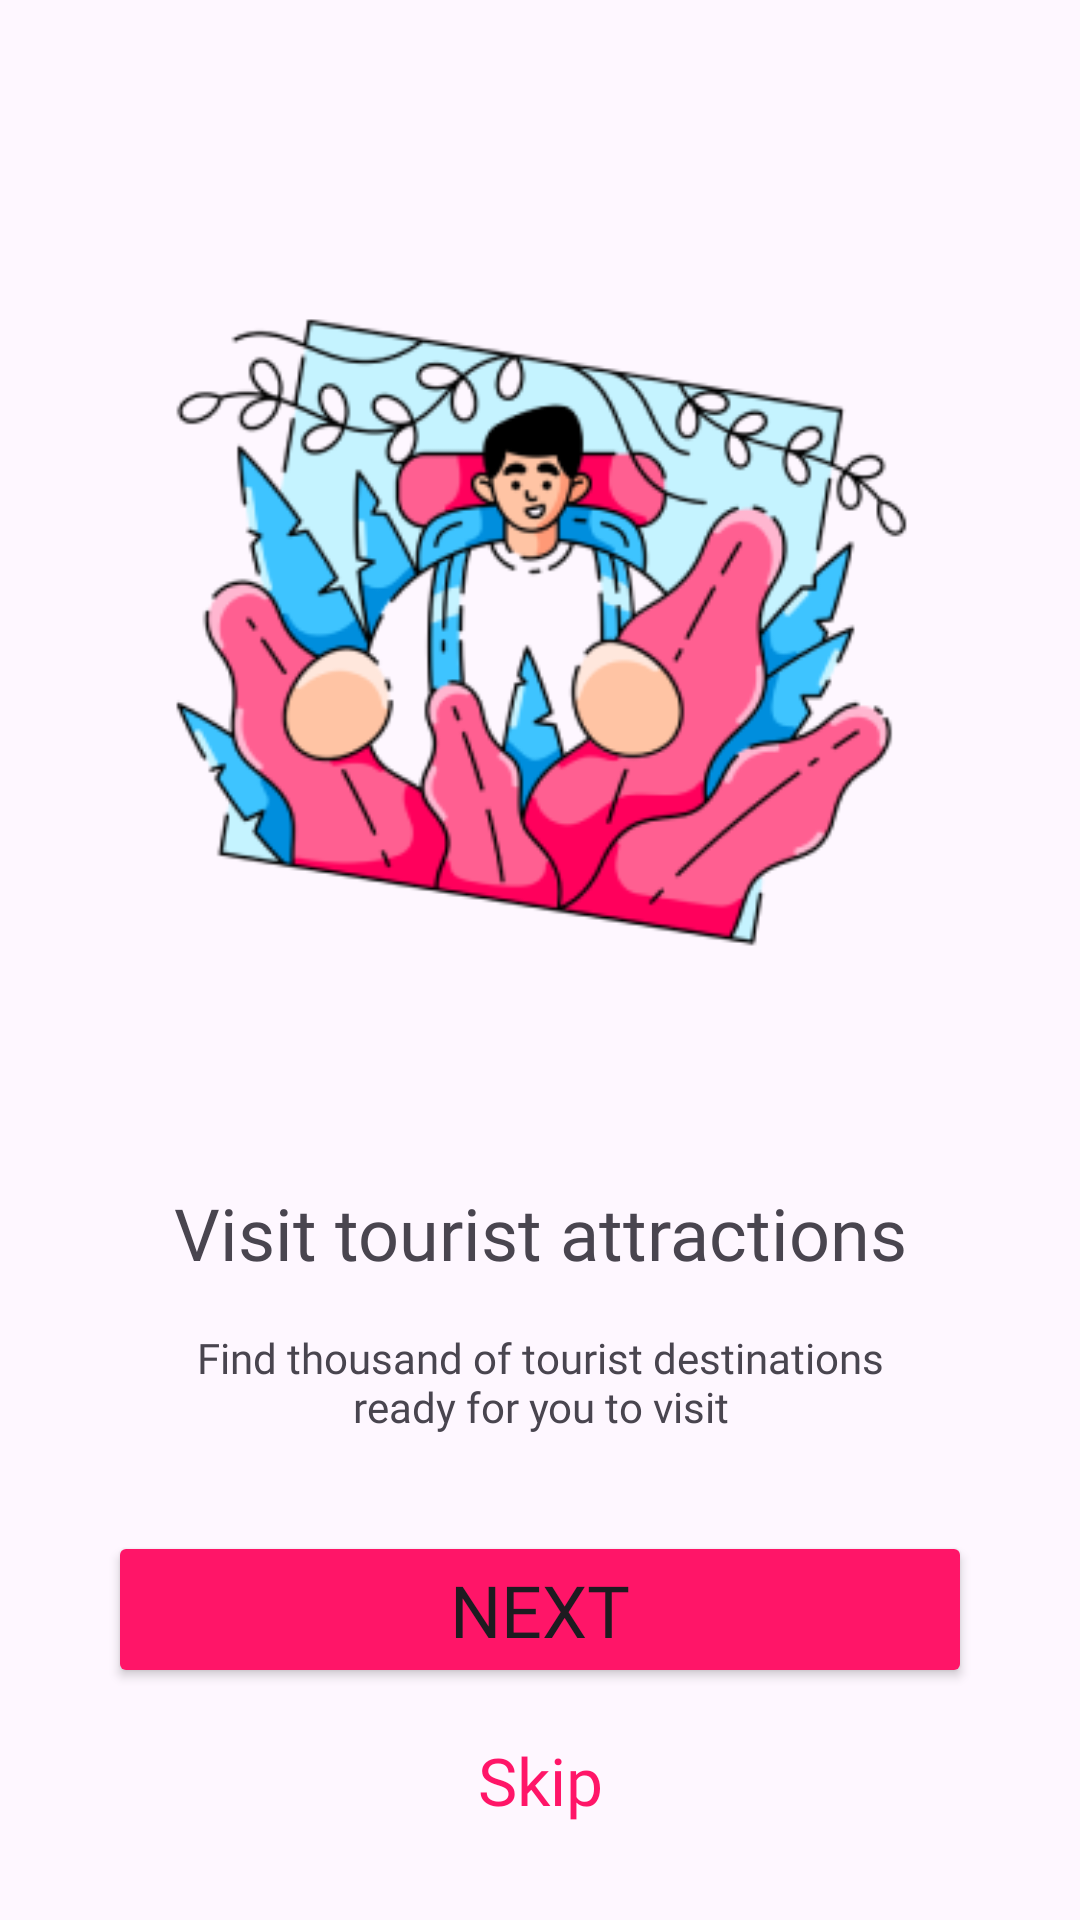

Layout XML and referenced resources for this Android screen:
<!-- AndroidManifest.xml: application theme Theme.Assignment3AzizahFathimatuzzahro -->
<!-- res/layout/activity_onboarding2.xml -->
<?xml version="1.0" encoding="utf-8"?>
<androidx.constraintlayout.widget.ConstraintLayout xmlns:android="http://schemas.android.com/apk/res/android"
    xmlns:app="http://schemas.android.com/apk/res-auto"
    xmlns:tools="http://schemas.android.com/tools"
    android:layout_width="match_parent"
    android:layout_height="match_parent"
    tools:context=".presentation.view.onboarding.OnboardingActivity2">

    <androidx.constraintlayout.widget.Guideline
        android:id="@+id/guideline_start"
        android:layout_width="wrap_content"
        android:layout_height="wrap_content"
        android:orientation="vertical"
        app:layout_constraintGuide_percent="0.1" />

    <androidx.constraintlayout.widget.Guideline
        android:id="@+id/guideline_end"
        android:layout_width="wrap_content"
        android:layout_height="wrap_content"
        android:orientation="vertical"
        app:layout_constraintGuide_percent="0.9" />

    <ImageView
        android:id="@+id/iv_onboard_2"
        android:layout_width="0dp"
        android:layout_height="0dp"
        android:layout_marginTop="50dp"
        android:src="@drawable/on_board_img2_land"
        app:layout_constraintBottom_toTopOf="@id/tv_onboard_title_2"
        app:layout_constraintEnd_toEndOf="@id/guideline_end"
        app:layout_constraintStart_toStartOf="@id/guideline_start"
        app:layout_constraintTop_toTopOf="parent"
        app:layout_constraintVertical_chainStyle="packed" />

    <TextView
        android:id="@+id/tv_onboard_title_2"
        android:layout_width="0dp"
        android:layout_height="wrap_content"
        android:layout_marginTop="24dp"
        android:fontFamily="@font/poppins_bold"
        android:lineHeight="36dp"
        android:text="Visit tourist attractions"
        android:textAlignment="center"
        android:textSize="24sp"
        app:layout_constraintBottom_toTopOf="@id/tv_onboard_text_2"
        app:layout_constraintEnd_toEndOf="@id/guideline_end"
        app:layout_constraintStart_toStartOf="@id/guideline_start"
        app:layout_constraintTop_toBottomOf="@id/iv_onboard_2" />

    <TextView
        android:id="@+id/tv_onboard_text_2"
        android:layout_width="0dp"
        android:layout_height="wrap_content"
        android:layout_marginTop="16dp"
        android:fontFamily="@font/poppins_medium"
        android:text="@string/find_thousand_of_tourist_destinations_ready_for_you_to_visit"
        android:textAlignment="center"
        android:textSize="14sp"
        app:layout_constraintBottom_toTopOf="@id/btn_next_onboard_2"
        app:layout_constraintEnd_toEndOf="@id/guideline_end"
        app:layout_constraintStart_toStartOf="@id/guideline_start"
        app:layout_constraintTop_toBottomOf="@id/tv_onboard_title_2" />

    <Button
        android:id="@+id/btn_next_onboard_2"
        android:layout_width="0dp"
        android:layout_height="wrap_content"
        android:layout_marginTop="32dp"
        android:backgroundTint="@color/background"
        android:fontFamily="@font/poppins_bold"
        android:text="Next"
        android:textSize="24sp"
        app:layout_constraintBottom_toTopOf="@id/tv_skip_onboard_1"
        app:layout_constraintEnd_toEndOf="@id/guideline_end"
        app:layout_constraintStart_toStartOf="@id/guideline_start"
        app:layout_constraintTop_toBottomOf="@id/tv_onboard_text_2" />

    <TextView
        android:id="@+id/tv_skip_onboard_1"
        android:layout_width="wrap_content"
        android:layout_height="wrap_content"
        android:layout_marginTop="16dp"
        android:layout_marginBottom="32dp"
        android:fontFamily="@font/poppins_bold"
        android:text="Skip"
        android:textColor="@color/background"
        android:textSize="22sp"
        app:layout_constraintBottom_toBottomOf="parent"
        app:layout_constraintEnd_toEndOf="@id/guideline_end"
        app:layout_constraintStart_toStartOf="@id/guideline_start"
        app:layout_constraintTop_toBottomOf="@id/btn_next_onboard_2" />

</androidx.constraintlayout.widget.ConstraintLayout>
<!-- resources referenced by this layout -->
<resources>
  <color name="background">#FF1568</color>
  <!-- drawable on_board_img2_land: png bitmap (drawable, 51540 bytes) -->
  <string name="find_thousand_of_tourist_destinations_ready_for_you_to_visit">Find thousand of tourist destinations\nready for you to visit</string>
  <style name="Theme.Assignment3AzizahFathimatuzzahro" parent="Base.Theme.Assignment3AzizahFathimatuzzahro" />
  <style name="Base.Theme.Assignment3AzizahFathimatuzzahro" parent="Theme.Material3.DayNight.NoActionBar">
          
          
      </style>
</resources>
